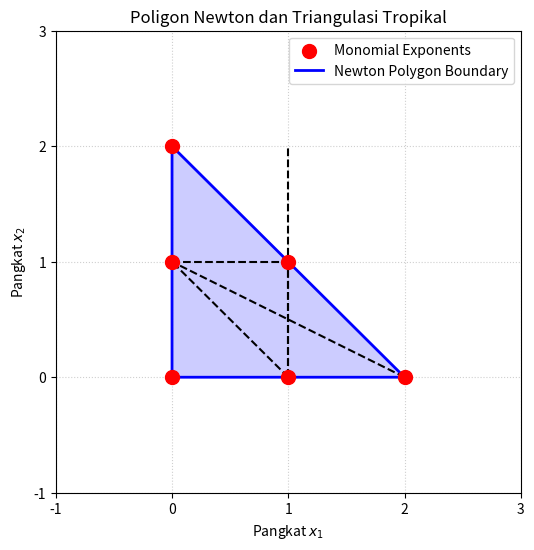
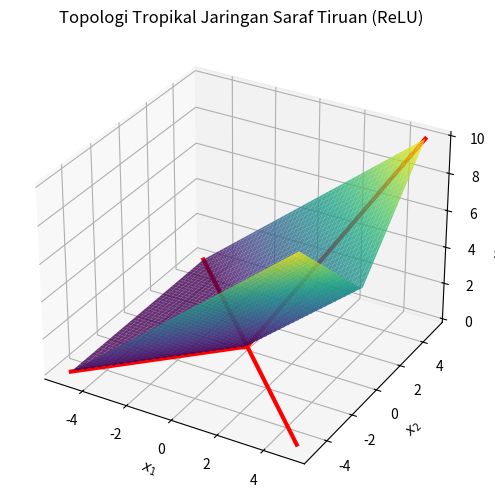
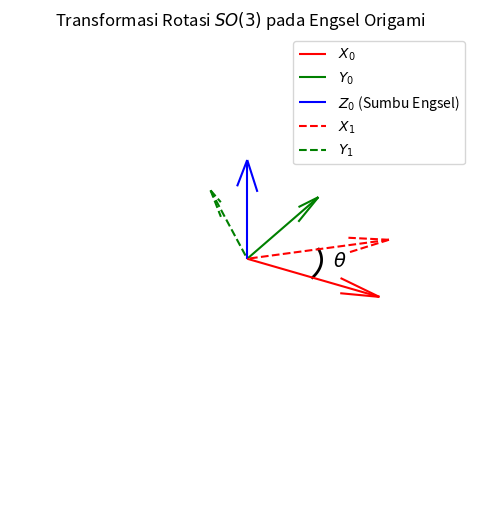

Recreate these plots in Python, in order.
import matplotlib.pyplot as plt
import numpy as np
from mpl_toolkits.mplot3d.art3d import Poly3DCollection
import os

os.makedirs('foto', exist_ok=True)

# 1. Newton Polygon
def generate_newton_polygon():
    fig, ax = plt.subplots(figsize=(6, 6))
    points = np.array([[0, 0], [1, 0], [2, 0], [0, 1], [1, 1], [0, 2]])
    hull = np.array([[0, 0], [2, 0], [0, 2], [0, 0]])
    
    ax.scatter(points[:, 0], points[:, 1], color='red', zorder=5, s=100, label='Monomial Exponents')
    ax.plot(hull[:, 0], hull[:, 1], color='blue', linewidth=2, label='Newton Polygon Boundary')
    ax.fill(hull[:, 0], hull[:, 1], color='blue', alpha=0.2)
    
    ax.plot([1, 1], [0, 1], color='black', linestyle='--')
    ax.plot([0, 1], [1, 1], color='black', linestyle='--')
    ax.plot([1, 0], [0, 1], color='black', linestyle='--')
    ax.plot([2, 0], [0, 1], color='black', linestyle='--')
    ax.plot([1, 1], [0, 2], color='black', linestyle='--')
    
    ax.set_xticks(np.arange(-1, 4, 1))
    ax.set_yticks(np.arange(-1, 4, 1))
    ax.grid(True, linestyle=':', alpha=0.6)
    ax.set_title('Poligon Newton dan Triangulasi Tropikal')
    ax.set_xlabel('Pangkat $x_1$')
    ax.set_ylabel('Pangkat $x_2$')
    ax.legend()
    
    plt.savefig('foto/newton_polygon.png', dpi=300, bbox_inches='tight')
    plt.close()

# 2. Tropical Neural Network (Piecewise Affine ReLU)
def generate_tropical_nn():
    fig = plt.figure(figsize=(8, 6))
    ax = fig.add_subplot(111, projection='3d')
    
    x = np.linspace(-5, 5, 100)
    y = np.linspace(-5, 5, 100)
    X, Y = np.meshgrid(x, y)
    
    Z1 = np.maximum(0, X + Y)
    Z2 = np.maximum(0, X - Y)
    Z = np.maximum(Z1, Z2)
    
    surf = ax.plot_surface(X, Y, Z, cmap='viridis', edgecolor='none', alpha=0.8)
    
    ax.plot(x, x, np.maximum(0, 2*x), color='red', linewidth=3, label='Tropical Hypersurface')
    ax.plot(x, -x, np.maximum(0, 0*x), color='red', linewidth=3)
    
    ax.set_title('Topologi Tropikal Jaringan Saraf Tiruan (ReLU)')
    ax.set_xlabel('$x_1$')
    ax.set_ylabel('$x_2$')
    ax.set_zlabel('Aktivasi $f(\mathbf{x})$')
    
    plt.savefig('foto/tropical_neural_network.png', dpi=300, bbox_inches='tight')
    plt.close()

# 3. Euler Angle / Kinematics
def generate_kinematics():
    fig = plt.figure(figsize=(8, 6))
    ax = fig.add_subplot(111, projection='3d')
    
    ax.quiver(0, 0, 0, 1, 0, 0, color='r', label='$X_0$')
    ax.quiver(0, 0, 0, 0, 1, 0, color='g', label='$Y_0$')
    ax.quiver(0, 0, 0, 0, 0, 1, color='b', label='$Z_0$ (Sumbu Engsel)')
    
    theta = np.pi / 4
    Rz = np.array([[np.cos(theta), -np.sin(theta), 0], [np.sin(theta), np.cos(theta), 0], [0, 0, 1]])
    
    x1 = Rz @ np.array([1, 0, 0])
    y1 = Rz @ np.array([0, 1, 0])
    
    ax.quiver(0, 0, 0, x1[0], x1[1], x1[2], color='r', linestyle='--', label='$X_1$')
    ax.quiver(0, 0, 0, y1[0], y1[1], y1[2], color='g', linestyle='--', label='$Y_1$')
    
    t = np.linspace(0, theta, 50)
    ax.plot(0.5 * np.cos(t), 0.5 * np.sin(t), 0, color='k', linewidth=2)
    ax.text(0.55, 0.2, 0, r'$\theta$', fontsize=14)
    
    ax.set_xlim([-1, 1])
    ax.set_ylim([-1, 1])
    ax.set_zlim([-1, 1])
    ax.set_title('Transformasi Rotasi $SO(3)$ pada Engsel Origami')
    ax.legend()
    ax.set_axis_off()
    
    plt.savefig('foto/kinematics.png', dpi=300, bbox_inches='tight')
    plt.close()

if __name__ == '__main__':
    generate_newton_polygon()
    generate_tropical_nn()
    generate_kinematics()
